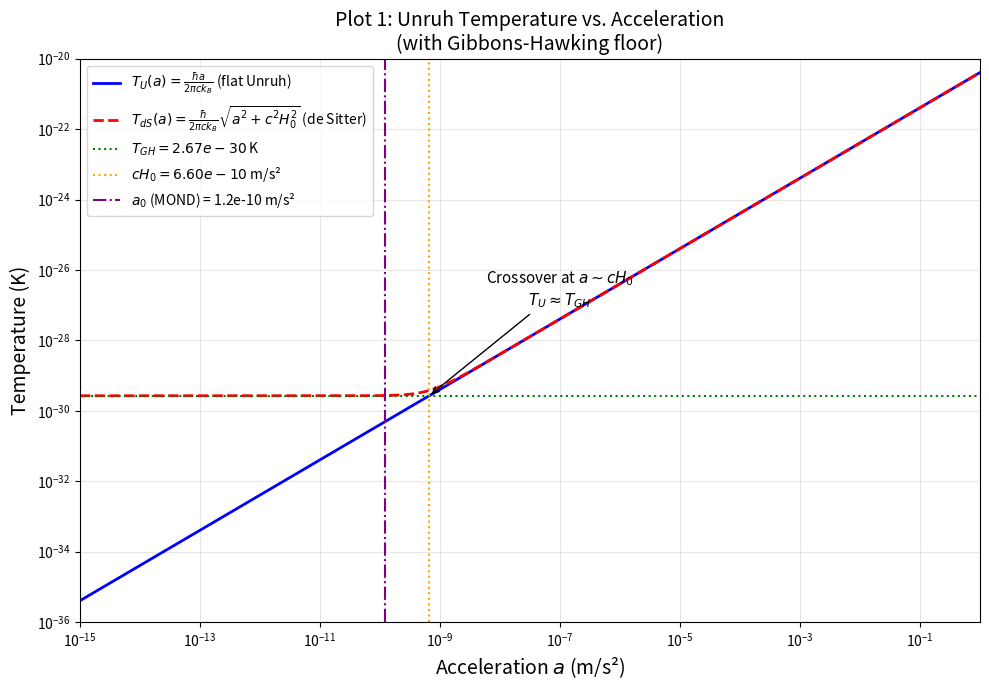

Source code (Python): (Note: this script raises an exception after producing the figure.)
"""
Part 4: Numerical exploration — produce plots of thermal scales vs. acceleration.
Generates three plots as PNG files.
"""
import numpy as np
import matplotlib
matplotlib.use('Agg')
import matplotlib.pyplot as plt

# ============================================================
# Constants
# ============================================================
h    = 6.62607015e-34
hbar = h / (2 * np.pi)
c    = 2.99792458e8
k_B  = 1.380649e-23
m_p  = 1.67262192e-27
H0   = 2.2e-18
a0_MOND = 1.2e-10
eV   = 1.602176634e-19

# Derived
cH0 = c * H0
T_GH = hbar * H0 / (2 * np.pi * k_B)
E_C_proton = m_p * c**2
a_star_proton = 2 * np.pi * m_p * c**3 / hbar

# Functions
def T_U(a):
    return hbar * a / (2 * np.pi * c * k_B)

def T_dS(a, H):
    return hbar * np.sqrt(a**2 + (c*H)**2) / (2 * np.pi * c * k_B)

def E_U(a):
    return hbar * a / (2 * np.pi * c)

# ============================================================
# Plot 1: T_U(a) and T_GH vs. acceleration
# ============================================================
fig, ax = plt.subplots(1, 1, figsize=(10, 7))

a_range = np.logspace(-15, 0, 1000)

ax.loglog(a_range, T_U(a_range), 'b-', linewidth=2, label=r'$T_U(a) = \frac{\hbar a}{2\pi c k_B}$ (flat Unruh)')
ax.loglog(a_range, T_dS(a_range, H0), 'r--', linewidth=2, label=r'$T_{dS}(a) = \frac{\hbar}{2\pi c k_B}\sqrt{a^2 + c^2 H_0^2}$ (de Sitter)')
ax.axhline(y=T_GH, color='green', linestyle=':', linewidth=1.5, label=f'$T_{{GH}} = {T_GH:.2e}$ K')
ax.axvline(x=cH0, color='orange', linestyle=':', linewidth=1.5, label=f'$cH_0 = {cH0:.2e}$ m/s²')
ax.axvline(x=a0_MOND, color='purple', linestyle='-.', linewidth=1.5, label=f'$a_0$ (MOND) = {a0_MOND:.1e} m/s²')

ax.set_xlabel('Acceleration $a$ (m/s²)', fontsize=14)
ax.set_ylabel('Temperature (K)', fontsize=14)
ax.set_title('Plot 1: Unruh Temperature vs. Acceleration\n(with Gibbons-Hawking floor)', fontsize=14)
ax.legend(fontsize=10, loc='upper left')
ax.set_xlim(1e-15, 1e0)
ax.set_ylim(1e-36, 1e-20)
ax.grid(True, alpha=0.3)

# Annotate the crossover region
ax.annotate(f'Crossover at $a \\sim cH_0$\n$T_U \\approx T_{{GH}}$',
            xy=(cH0, T_GH), xytext=(1e-7, 1e-27),
            arrowprops=dict(arrowstyle='->', color='black'),
            fontsize=11, ha='center')

plt.tight_layout()
plt.savefig('code/plot1_temperatures.png', dpi=150)
print("Plot 1 saved to code/plot1_temperatures.png")
plt.close()

# ============================================================
# Plot 2: E_U(a) and E_C(proton) vs. acceleration
# ============================================================
fig, ax = plt.subplots(1, 1, figsize=(10, 7))

# Need much wider range to show intersection
a_range2 = np.logspace(-15, 40, 2000)

ax.loglog(a_range2, E_U(a_range2) / eV, 'b-', linewidth=2, label=r'$E_U(a) = \frac{\hbar a}{2\pi c}$ (Unruh energy)')
ax.axhline(y=E_C_proton / eV, color='red', linestyle='-', linewidth=2, label=f'$E_C$ (proton) = {E_C_proton/eV:.2e} eV')
ax.axvline(x=a_star_proton, color='darkred', linestyle=':', linewidth=1.5, label=f'$a^* = 2\\pi m_p c^3/\\hbar = {a_star_proton:.2e}$ m/s²')
ax.axvline(x=cH0, color='orange', linestyle=':', linewidth=1.5, label=f'$cH_0 = {cH0:.2e}$ m/s²')
ax.axvline(x=a0_MOND, color='purple', linestyle='-.', linewidth=1.5, label=f'$a_0$ (MOND) = {a0_MOND:.1e} m/s²')

# Shade the gap
ax.axvspan(a0_MOND, a_star_proton, alpha=0.05, color='red')
ax.annotate(f'$a^*/a_0 \\approx 10^{{43}}$\n(enormous gap!)',
            xy=(1e16, E_C_proton/eV), xytext=(1e16, 1e-5),
            arrowprops=dict(arrowstyle='->', color='black'),
            fontsize=12, ha='center')

ax.set_xlabel('Acceleration $a$ (m/s²)', fontsize=14)
ax.set_ylabel('Energy (eV)', fontsize=14)
ax.set_title('Plot 2: Unruh Energy vs. Proton Compton Energy\n(matching acceleration $a^*$ vs. MOND $a_0$)', fontsize=14)
ax.legend(fontsize=9, loc='upper left')
ax.set_xlim(1e-15, 1e40)
ax.set_ylim(1e-40, 1e15)
ax.grid(True, alpha=0.3)

plt.tight_layout()
plt.savefig('code/plot2_energies.png', dpi=150)
print("Plot 2 saved to code/plot2_energies.png")
plt.close()

# ============================================================
# Plot 3: De Sitter modified temperature vs. flat Unruh
# ============================================================
fig, (ax1, ax2) = plt.subplots(2, 1, figsize=(10, 10))

a_range3 = np.logspace(-14, -6, 1000)

# Top panel: temperatures
ax1.loglog(a_range3, T_U(a_range3), 'b-', linewidth=2, label='Flat Unruh $T_U(a)$')
ax1.loglog(a_range3, T_dS(a_range3, H0), 'r--', linewidth=2, label='De Sitter $T_{dS}(a, H_0)$')
ax1.axhline(y=T_GH, color='green', linestyle=':', linewidth=1.5, label=f'$T_{{GH}}$ = {T_GH:.2e} K')
ax1.axvline(x=cH0, color='orange', linestyle=':', linewidth=1.5, label=f'$cH_0$ = {cH0:.2e} m/s²')
ax1.axvline(x=a0_MOND, color='purple', linestyle='-.', linewidth=1.5, label=f'$a_0$ (MOND)')

ax1.set_xlabel('Acceleration $a$ (m/s²)', fontsize=12)
ax1.set_ylabel('Temperature (K)', fontsize=12)
ax1.set_title('De Sitter vs. Flat Unruh Temperature (zoomed to low-$a$ regime)', fontsize=13)
ax1.legend(fontsize=9, loc='upper left')
ax1.set_xlim(1e-14, 1e-6)
ax1.grid(True, alpha=0.3)

# Bottom panel: ratio T_dS / T_U
ratio = T_dS(a_range3, H0) / T_U(a_range3)
ax2.semilogx(a_range3, ratio, 'k-', linewidth=2)
ax2.axvline(x=cH0, color='orange', linestyle=':', linewidth=1.5, label=f'$cH_0$')
ax2.axvline(x=a0_MOND, color='purple', linestyle='-.', linewidth=1.5, label=f'$a_0$ (MOND)')
ax2.axhline(y=np.sqrt(2), color='gray', linestyle='--', alpha=0.5, label=f'$\\sqrt{{2}}$ (at $a = cH_0$)')
ax2.axhline(y=1.0, color='gray', linestyle=':', alpha=0.5, label='1 (flat limit)')

ax2.set_xlabel('Acceleration $a$ (m/s²)', fontsize=12)
ax2.set_ylabel('$T_{dS} / T_U$', fontsize=12)
ax2.set_title('Ratio: De Sitter to Flat Unruh Temperature', fontsize=13)
ax2.legend(fontsize=10)
ax2.set_xlim(1e-14, 1e-6)
ax2.set_ylim(0.9, 20)
ax2.set_yscale('log')
ax2.grid(True, alpha=0.3)

plt.tight_layout()
plt.savefig('code/plot3_deSitter_comparison.png', dpi=150)
print("Plot 3 saved to code/plot3_deSitter_comparison.png")
plt.close()

print("\nAll plots generated successfully.")
